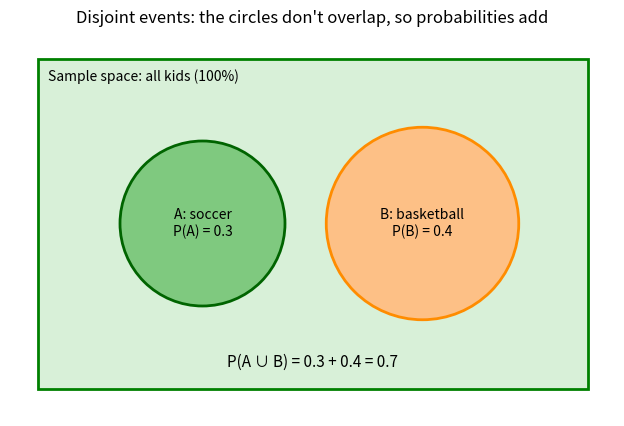
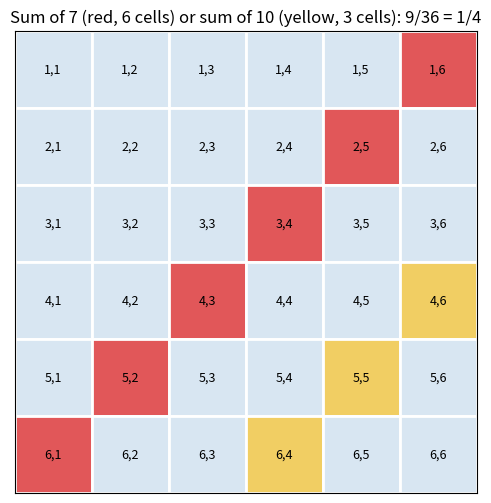

These charts were generated, in order, by the following Python code:
import numpy as np
import matplotlib.pyplot as plt
from itertools import product

rng = np.random.default_rng(seed=42)


die = range(1, 7)
even = [x for x in die if x % 2 == 0]
five = [x for x in die if x == 5]

p_even = len(even) / 6
p_five = len(five) / 6
p_union = p_even + p_five

print(f"P(even) = {len(even)}/6, P(5) = {len(five)}/6")
print(f"P(even or 5) = {len(even)}/6 + {len(five)}/6 = {p_union:.4f}  (= 2/3)")


two_dice = list(product(range(1, 7), repeat=2))

def p_or_disjoint(event_a, event_b):
    union_direct = len(event_a) + len(event_b)
    return len(event_a) / 36, len(event_b) / 36, union_direct / 36

# Example 3: sum of 7 or sum of 10
sum7 = [p for p in two_dice if sum(p) == 7]
sum10 = [p for p in two_dice if sum(p) == 10]
pa, pb, p_union = p_or_disjoint(sum7, sum10)
print(f"P(sum 7) = {len(sum7)}/36, P(sum 10) = {len(sum10)}/36, "
      f"P(union) = {p_union:.4f}  (= 1/4)")

# Example 4: difference of 2 or difference of 1 (in either direction)
diff2 = [p for p in two_dice if abs(p[0] - p[1]) == 2]
diff1 = [p for p in two_dice if abs(p[0] - p[1]) == 1]
pa, pb, p_union = p_or_disjoint(diff2, diff1)
print(f"P(diff 2) = {len(diff2)}/36, P(diff 1) = {len(diff1)}/36, "
      f"P(union) = {p_union:.4f}  (= 1/2)")


n_trials = 200_000
dice = rng.integers(1, 7, size=(n_trials, 2))
sums = dice.sum(axis=1)

simulated = ((sums == 7) | (sums == 10)).mean()
print(f"Simulated P(sum 7 or sum 10): {simulated:.4f}")
print(f"Sum rule:                     {9/36:.4f}")


fig, ax = plt.subplots(figsize=(8, 5))

rectangle = plt.Rectangle((0, 0), 10, 6, facecolor="#d8f0d8",
                          edgecolor="green", linewidth=2)
ax.add_patch(rectangle)

soccer = plt.Circle((3, 3), 1.5, facecolor="#7fc97f",
                    edgecolor="darkgreen", linewidth=2)
basketball = plt.Circle((7, 3), 1.75, facecolor="#fdc086",
                        edgecolor="darkorange", linewidth=2)
ax.add_patch(soccer)
ax.add_patch(basketball)

ax.text(3, 3, "A: soccer\nP(A) = 0.3", ha="center", va="center", fontsize=10)
ax.text(7, 3, "B: basketball\nP(B) = 0.4", ha="center", va="center", fontsize=10)
ax.text(5, 0.4, "P(A ∪ B) = 0.3 + 0.4 = 0.7", ha="center", fontsize=11)
ax.text(0.2, 5.6, "Sample space: all kids (100%)", fontsize=10)

ax.set_xlim(-0.5, 10.5)
ax.set_ylim(-0.5, 6.5)
ax.set_aspect("equal")
ax.axis("off")
ax.set_title("Disjoint events: the circles don't overlap, so probabilities add")
plt.show()


fig, ax = plt.subplots(figsize=(6, 6))

for first in range(1, 7):
    for second in range(1, 7):
        total = first + second
        if total == 7:
            color = "#e15759"   # sum of 7
        elif total == 10:
            color = "#f1ce63"   # sum of 10
        else:
            color = "#d8e6f2"
        rect = plt.Rectangle((second - 1, 6 - first), 1, 1, facecolor=color,
                             edgecolor="white", linewidth=2)
        ax.add_patch(rect)
        ax.text(second - 0.5, 6 - first + 0.5, f"{first},{second}",
                ha="center", va="center", fontsize=9)

ax.set_xlim(0, 6)
ax.set_ylim(0, 6)
ax.set_xticks([])
ax.set_yticks([])
ax.set_aspect("equal")
ax.set_title("Sum of 7 (red, 6 cells) or sum of 10 (yellow, 3 cells): 9/36 = 1/4")
plt.show()


# Exercise 1: {2} and {3} are disjoint
print("1.  P(2 or 3) = 1/6 + 1/6 =", round(2 / 6, 4))

# Exercise 2
print("2.  P(A ∪ B) = 0.25 + 0.35 =", 0.25 + 0.35)

# Exercise 3: sum of 2 -> (1,1); sum of 12 -> (6,6)
print("3.  P(sum 2 or 12) = 1/36 + 1/36 =", round(2 / 36, 4))

# Exercise 4: odd = {1,3,5} and {6} are disjoint -> 3/6 + 1/6 = 4/6.
# 'Odd or 5' is NOT disjoint: 5 is odd, so adding 3/6 + 1/6 would
# count the outcome 5 twice.
print("4.  P(odd or 6) = 3/6 + 1/6 =", round(4 / 6, 4))

# Exercise 5: same number (6 doubles) or differ by 3 (disjoint events)
two_dice = list(product(range(1, 7), repeat=2))
same = [p for p in two_dice if p[0] == p[1]]
diff3 = [p for p in two_dice if abs(p[0] - p[1]) == 3]
p_rule = len(same) / 36 + len(diff3) / 36

union = [p for p in two_dice if p[0] == p[1] or abs(p[0] - p[1]) == 3]
dice = rng.integers(1, 7, size=(200_000, 2))
simulated = ((dice[:, 0] == dice[:, 1]) | (np.abs(dice[:, 0] - dice[:, 1]) == 3)).mean()

print(f"5.  Sum rule: {len(same)}/36 + {len(diff3)}/36 = {p_rule:.4f}, "
      f"direct count: {len(union)}/36, simulated: {simulated:.4f}")
